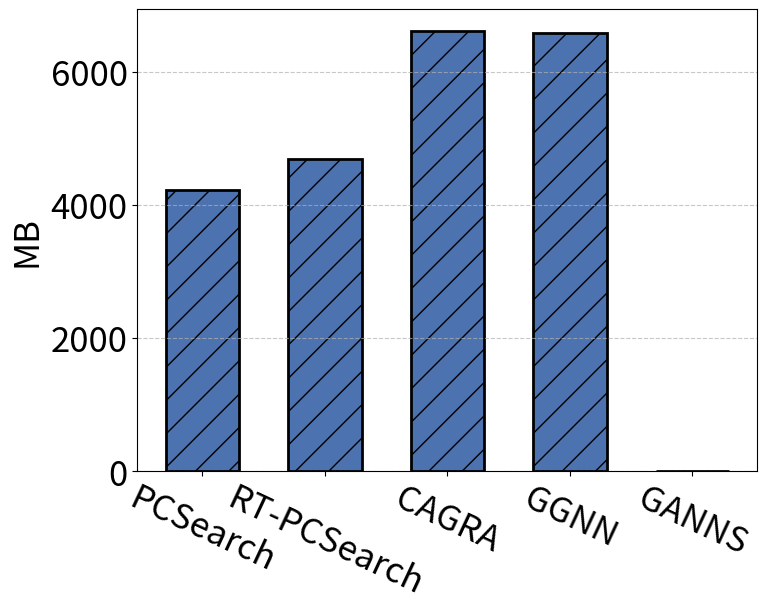

Here is the Python script that generated this plot:
import matplotlib.pyplot as plt

# 数据
x_labels = ['PCSearch', 'RT-PCSearch', 'CAGRA', 'GGNN', 'GANNS']
y_values = [4216, 4688, 6602, 6580, 0] 

# 设置图像大小
plt.figure(figsize=(8, 6))
plt.rcParams.update({'font.size': 25})

# 颜色和纹理设置
bar_color = "#4C72B0"  # 顶会论文常用蓝色
hatch_pattern = "/"  # 斜线纹理

# 绘制柱状图
bars = plt.bar(range(len(x_labels)), y_values, color=bar_color, width=0.6, hatch=hatch_pattern, edgecolor='black', linewidth=2)

# 调整横轴刻度
plt.xticks(ticks=range(len(x_labels)), labels=x_labels, rotation=-25)

# 添加标签
# plt.xlabel("$n_c$")
plt.ylabel("MB")

# 在柱子内部显示数值
# for bar, value in zip(bars, y_values):
#     plt.text(bar.get_x() + bar.get_width()/2, value - 5, str(value),
#              ha='center', va='top', fontsize=20, color='black')

# 显示网格
plt.grid(axis='y', linestyle='--', alpha=0.7)

# 保存到文件
# plt.savefig("gist_d.pdf", format="pdf", bbox_inches="tight")
# print("图像已保存到文件：gist_d.pdf")
plt.savefig("bar_chart.png", format="png", bbox_inches="tight")
print("图像已保存到文件：bar_chart.png")

# plt.show()  # 可选，是否显示图像
